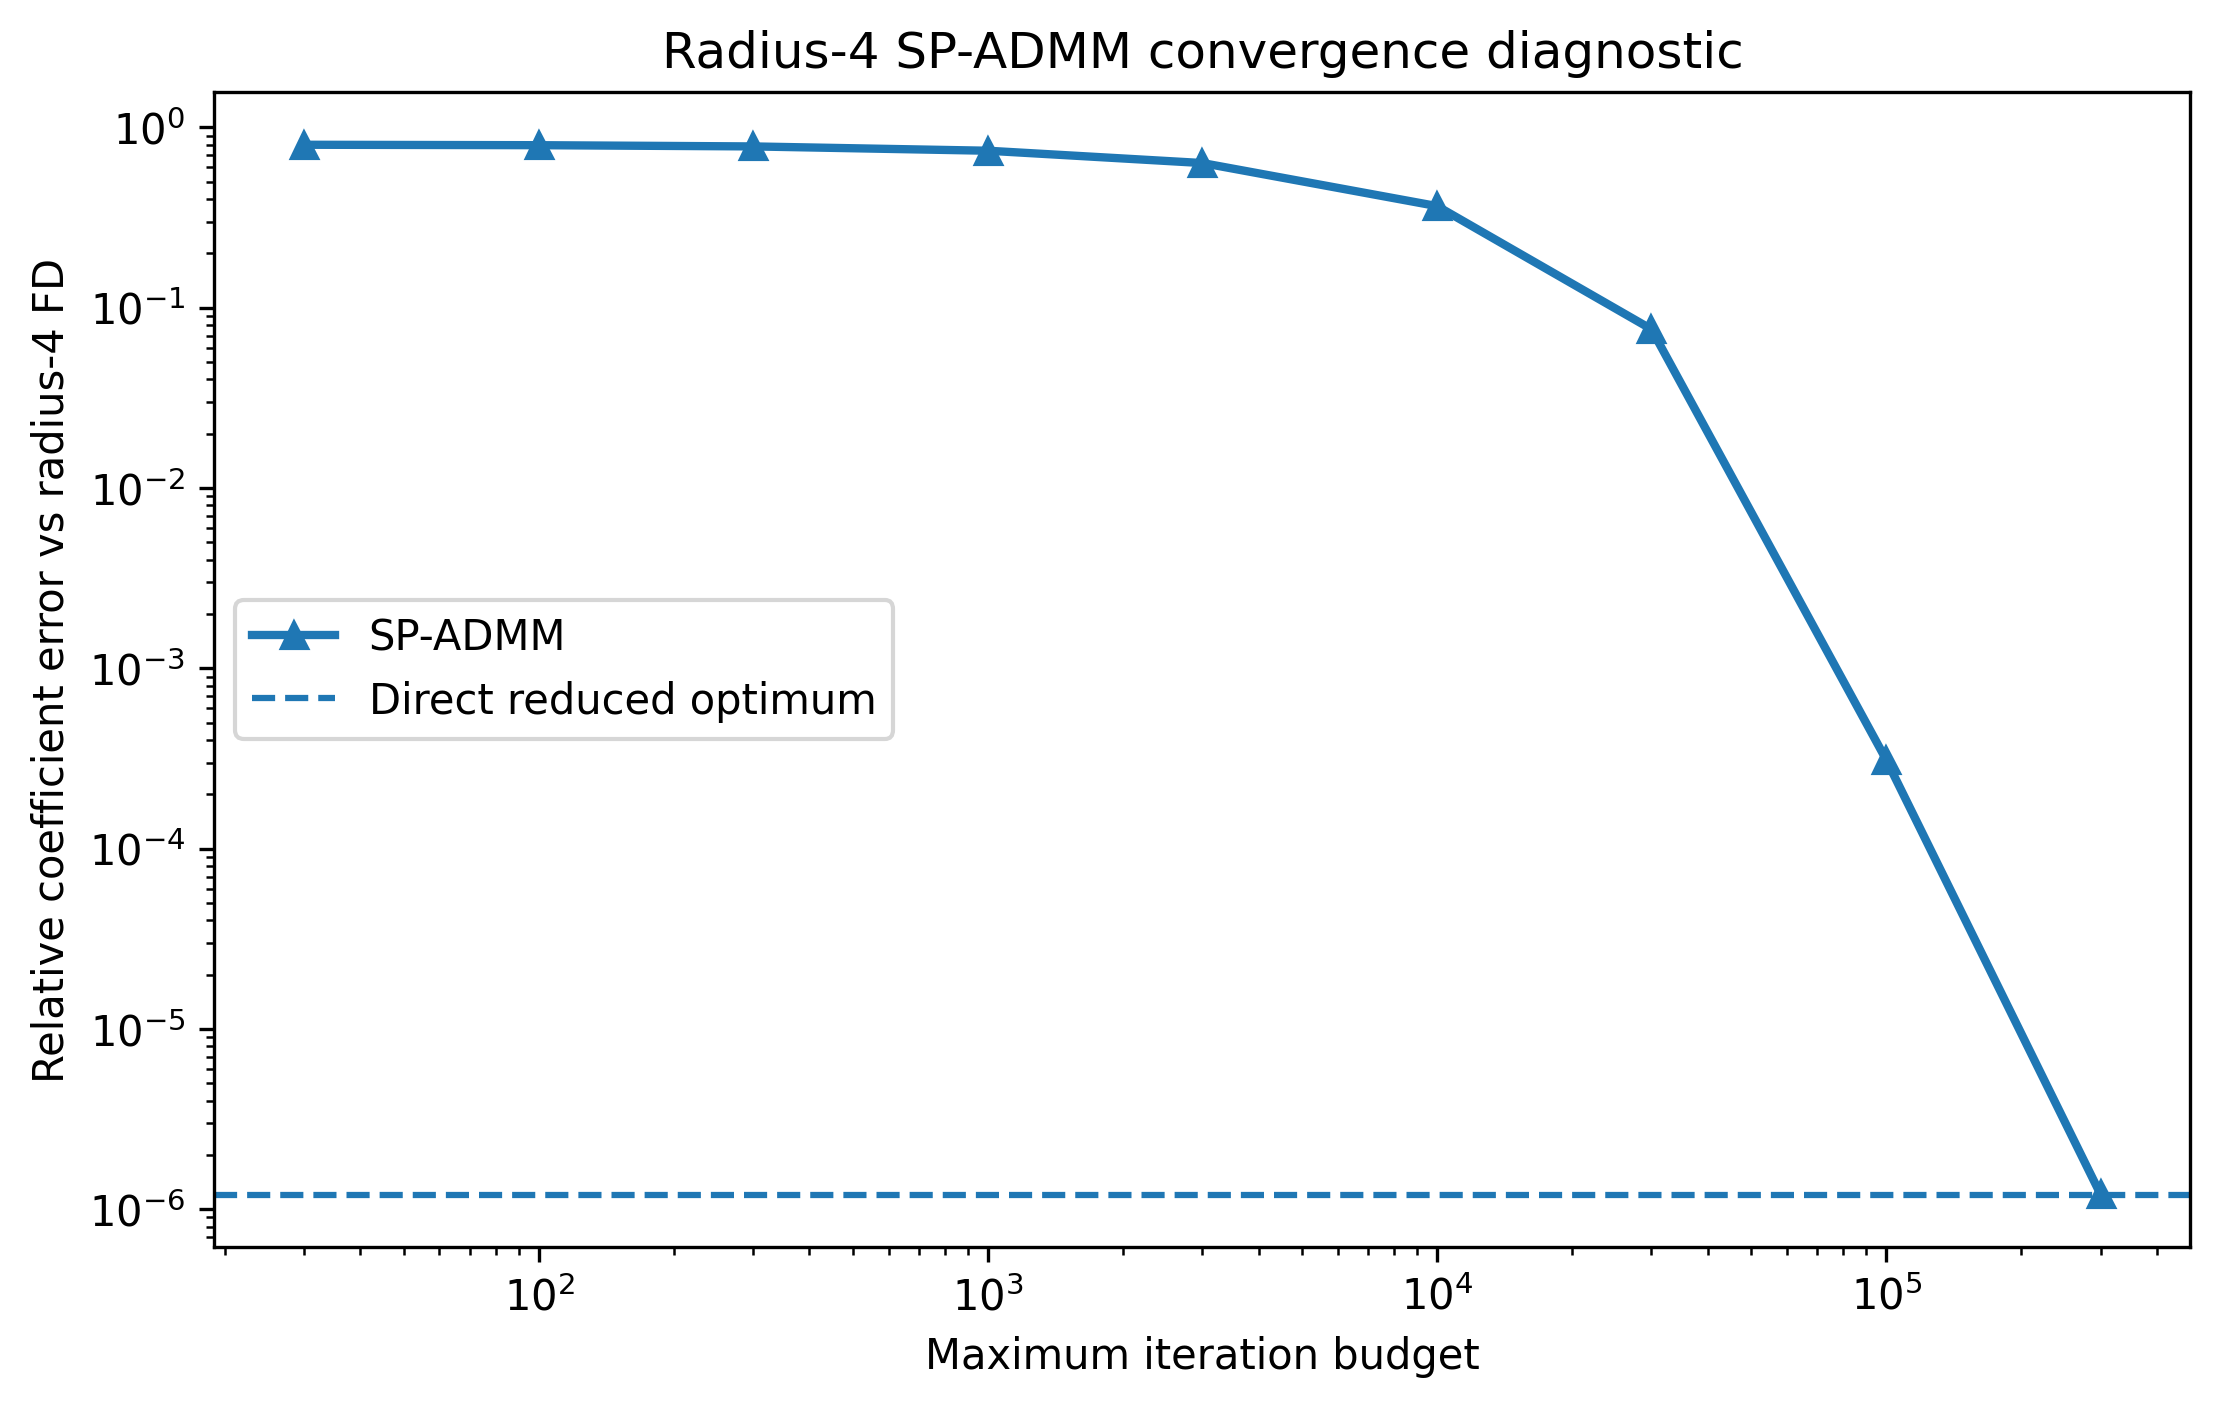

Data behind this chart, as committed beside it:
iteration_budget, SP_ADMM_iterations, SP_ADMM_coeff_error_vs_FD, reference_coeff_error_vs_FD, distance_SP_to_reference, SP_ADMM_primal_residual, SP_ADMM_dual_residual, rho_final, runtime_seconds, SP_ADMM_skew_violation, SP_ADMM_stencil
30, 30, 0.8009, 1.2058344934981175e-06, 0.8009, 0.002217, 0.01663, 2.5, 0.002387, 0.0, [ -5.1232994041  23.3817991739 -32.70906…
100, 100, 0.7965, 1.2058344934981175e-06, 0.7965, 0.002205, 0.01654, 2.5, 0.00453, 0.0, [ -5.09271216    23.2268188483 -32.38914…
300, 300, 0.7841, 1.2058344934981175e-06, 0.7841, 0.002171, 0.01628, 2.5, 0.01167, 0.0, [ -5.0061488388  22.7884849073 -31.48466…
1000, 1000, 0.7421, 1.2058344934981175e-06, 0.7421, 0.002055, 0.01541, 2.5, 0.03396, 0.0, [ -4.7136723705  21.3074608291 -28.42864…
3000, 3000, 0.6341, 1.2058344934981175e-06, 0.6341, 0.001756, 0.01317, 2.5, 0.1157, 0.0, [ -3.9614760438  17.4985360359 -20.56911…
10000, 10000, 0.3658, 1.2058344934981175e-06, 0.3658, 0.001013, 0.007595, 2.5, 0.3717, 0.0, [ -2.0916413955   8.0301840931  -1.03165…
30000, 30000, 0.07595, 1.2058344934981175e-06, 0.07595, 0.0002103, 0.001577, 2.5, 1.039, 0.0, [-7.2048331925e-02 -2.1965051625e+00  2.…
100000, 100000, 0.0003109, 1.2058344934981175e-06, 0.0003097, 8.57479789447095e-07, 6.431098442111173e-06, 2.5, 3.09, 0.0, [   0.454976391    -4.8652200479   25.57…
300000, 238427, 1.211860818101093e-06, 1.2058344934981175e-06, 6.02633047129763e-09, 1.2665358369590202e-11, 9.499018450450224e-11, 2.5, 7.556, 0.0, [   0.4571344173   -4.8761477269   25.59…
